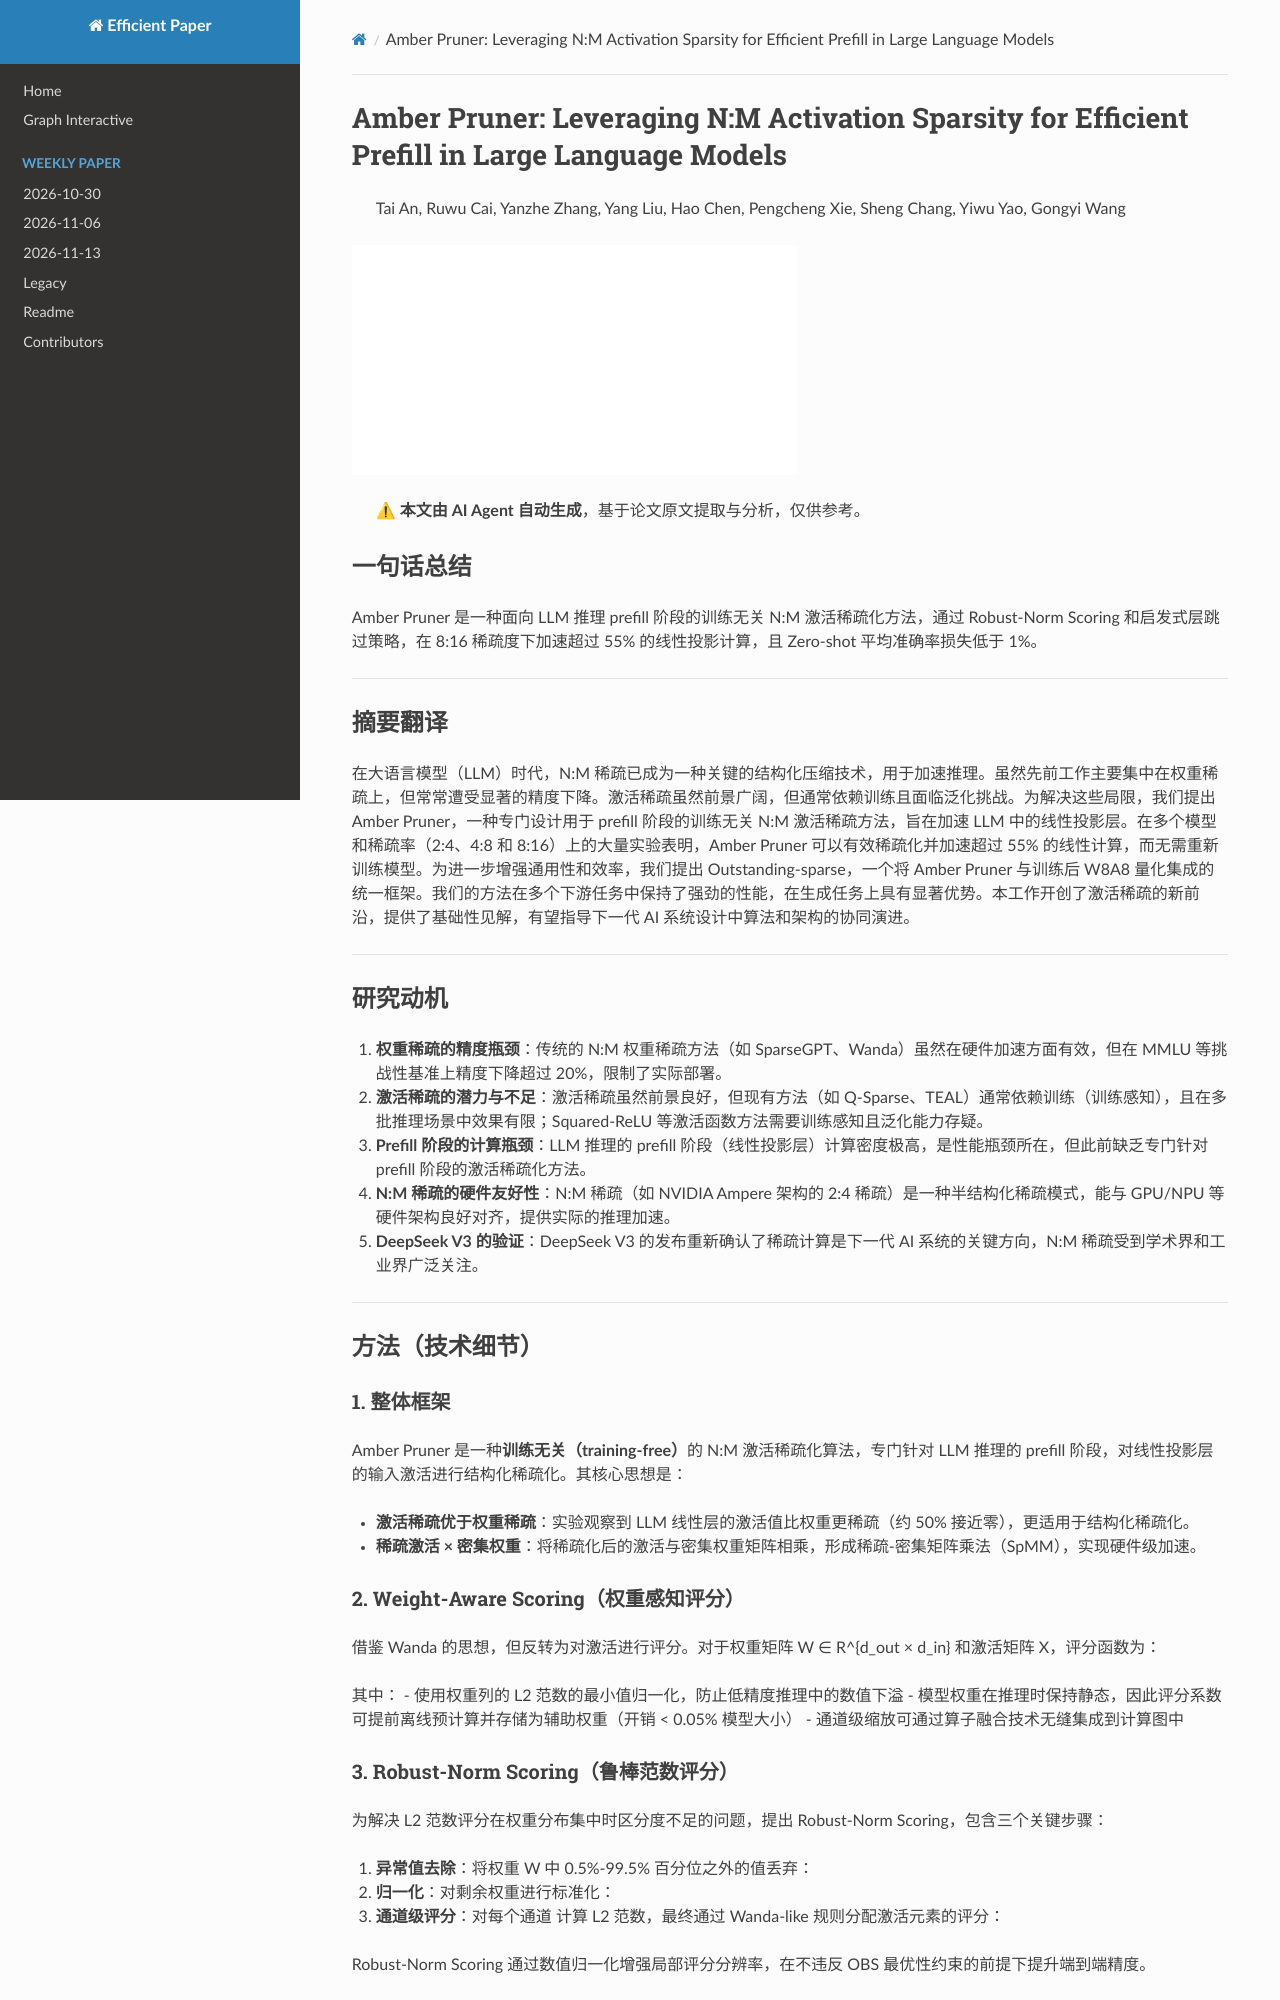

repository: hustzxd/EfficientPaper · page: notes/2025/AmberPruner/note/index.html · generator: mkdocs

# Amber Pruner: Leveraging N:M Activation Sparsity for Efficient Prefill in Large Language Models

> Tai An, Ruwu Cai, Yanzhe Zhang, Yang Liu, Hao Chen, Pengcheng Xie, Sheng Chang, Yiwu Yao, Gongyi Wang

![](../../blank.jpg)
